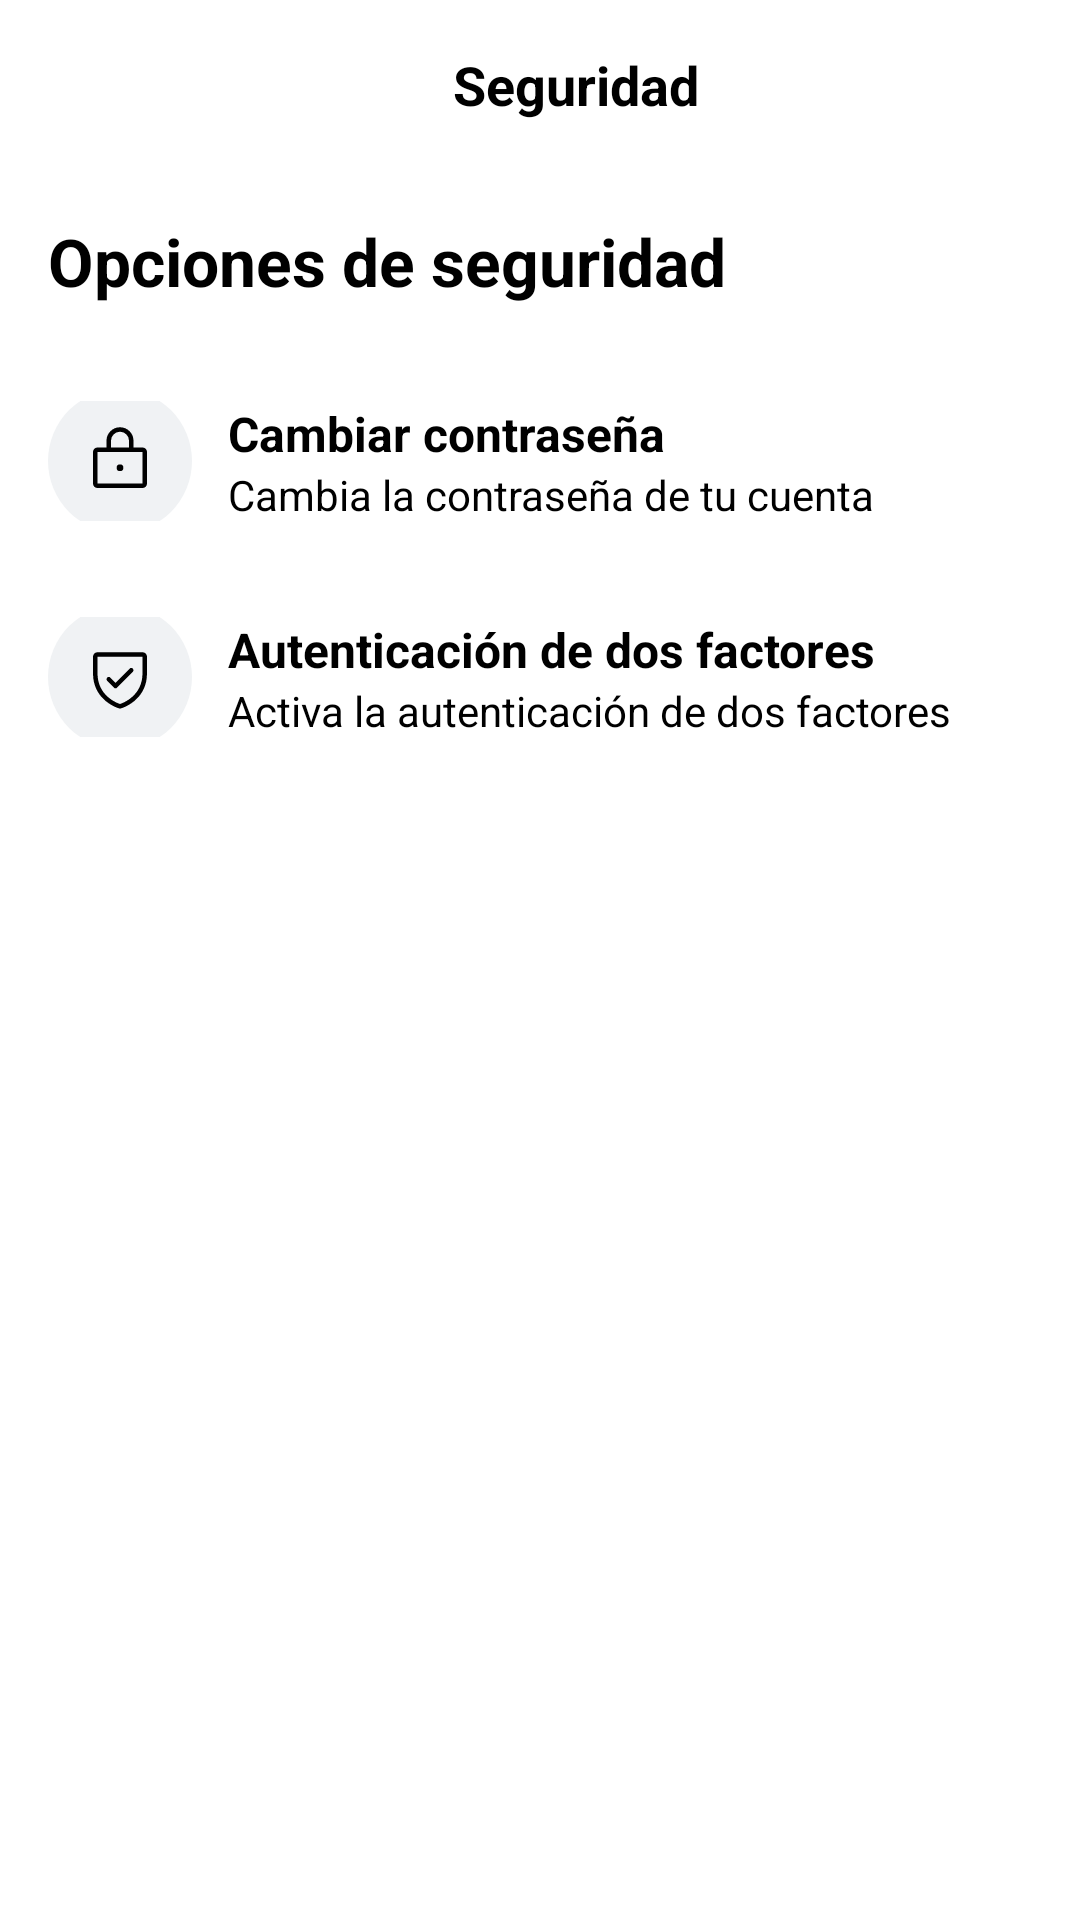

Here is an Android app screen rendered from its layout file. Give the layout XML and the strings, colors and styles it references.
<!-- AndroidManifest.xml: application theme Theme.EnRuta -->
<!-- res/layout/fragment_seguridad_company.xml -->
<?xml version="1.0" encoding="utf-8"?>
<LinearLayout
    xmlns:android="http://schemas.android.com/apk/res/android"
    xmlns:app="http://schemas.android.com/apk/res-auto"
    android:id="@+id/layout_root"
    android:orientation="vertical"
    android:layout_width="match_parent"
    android:layout_height="match_parent"
    android:background="@color/white">

    
    <LinearLayout
        android:layout_width="match_parent"
        android:layout_height="wrap_content"
        android:orientation="horizontal"
        android:padding="16dp"
        android:gravity="center_vertical"
        android:background="@color/white">

        <ImageView
            android:id="@+id/btn_back"
            android:layout_width="24dp"
            android:layout_height="24dp"
            android:src="@drawable/ic_arrow_left"/>

        <TextView
            android:id="@+id/tv_title"
            android:layout_width="0dp"
            android:layout_height="wrap_content"
            android:layout_weight="1"
            android:text="Seguridad"
            android:textSize="18sp"
            android:textStyle="bold"
            android:textColor="@color/black"
            android:gravity="center"/>

    </LinearLayout>

    
    <TextView
        android:id="@+id/tv_security_options"
        android:layout_width="match_parent"
        android:layout_height="wrap_content"
        android:text="Opciones de seguridad"
        android:textSize="22sp"
        android:textStyle="bold"
        android:textColor="@color/black"
        android:padding="16dp"/>

    
    <LinearLayout
        android:layout_width="match_parent"
        android:layout_height="72dp"
        android:orientation="horizontal"
        android:padding="16dp"
        android:gravity="center_vertical">

        <ImageView
            android:layout_width="48dp"
            android:layout_height="48dp"
            android:background="@drawable/bg_icon_circle"
            android:src="@drawable/ic_lock"
            android:padding="12dp"/>

        <LinearLayout
            android:orientation="vertical"
            android:layout_marginStart="12dp"
            android:layout_width="wrap_content"
            android:layout_height="wrap_content">

            <TextView
                android:text="Cambiar contraseña"
                android:textSize="16sp"
                android:textStyle="bold"
                android:textColor="@color/black"
                android:layout_width="wrap_content"
                android:layout_height="wrap_content"/>

            <TextView
                android:text="Cambia la contraseña de tu cuenta"
                android:textSize="14sp"
                android:textColor="@color/black"
                android:layout_width="wrap_content"
                android:layout_height="wrap_content"/>
        </LinearLayout>
    </LinearLayout>

    
    <LinearLayout
        android:layout_width="match_parent"
        android:layout_height="72dp"
        android:orientation="horizontal"
        android:padding="16dp"
        android:gravity="center_vertical">

        <ImageView
            android:layout_width="48dp"
            android:layout_height="48dp"
            android:background="@drawable/bg_icon_circle"
            android:src="@drawable/ic_shield_check"
            android:padding="12dp"/>

        <LinearLayout
            android:orientation="vertical"
            android:layout_marginStart="12dp"
            android:layout_width="wrap_content"
            android:layout_height="wrap_content">

            <TextView
                android:text="Autenticación de dos factores"
                android:textSize="16sp"
                android:textStyle="bold"
                android:textColor="@color/black"
                android:layout_width="wrap_content"
                android:layout_height="wrap_content"/>

            <TextView
                android:text="Activa la autenticación de dos factores para mayor seguridad"
                android:textSize="14sp"
                android:textColor="@color/black"
                android:layout_width="wrap_content"
                android:layout_height="wrap_content"/>
        </LinearLayout>
    </LinearLayout>

    
    <View
        android:layout_width="match_parent"
        android:layout_height="0dp"
        android:layout_weight="1"/>

</LinearLayout>
<!-- resources referenced by this layout -->
<resources>
  <color name="black">#FF000000</color>
  <color name="white">#FFFFFFFF</color>
  <!-- drawable bg_icon_circle (drawable) -->
  <shape xmlns:android="http://schemas.android.com/apk/res/android"
      android:shape="oval">
      <solid android:color="#f0f2f4"/>
  </shape>
  <!-- drawable ic_lock (drawable) -->
  <vector xmlns:android="http://schemas.android.com/apk/res/android"
      android:width="24dp" android:height="24dp" android:viewportWidth="256"
      android:viewportHeight="256">
      <path
          android:fillColor="#FF000000"
          android:pathData="M208,80H176V56a48,48,0,0,0-96,0V80H48A16,16,0,0,0,32,96V208a16,16,0,0,0,16,16H208a16,16,0,0,0,16-16V96A16,16,0,0,0,208,80ZM96,56a32,32,0,0,1,64,0V80H96ZM208,208H48V96H208V208Zm-68-56a12,12,0,1,1-12-12A12,12,0,0,1,140,152Z"/>
  </vector>
  <!-- drawable ic_shield_check (drawable) -->
  <vector xmlns:android="http://schemas.android.com/apk/res/android"
      android:width="24dp" android:height="24dp" android:viewportWidth="256"
      android:viewportHeight="256">
      <path
          android:fillColor="#FF000000"
          android:pathData="M208,40H48A16,16,0,0,0,32,56v58.78c0,89.61,75.82,119.34,91,124.39a15.53,15.53,0,0,0,10,0c15.2-5.05,91-34.78,91-124.39V56A16,16,0,0,0,208,40Zm0,74.79c0,78.42-66.35,104.62-80,109.18-13.53-4.51-80-30.69-80-109.18V56H208ZM82.34,141.66a8,8,0,0,1,11.32-11.32L112,148.68l50.34-50.34a8,8,0,0,1,11.32,11.32l-56,56a8,8,0,0,1-11.32,0Z"/>
  </vector>
  <style name="Theme.EnRuta" parent="Base.Theme.EnRuta" />
  <style name="Base.Theme.EnRuta" parent="Theme.Material3.DayNight.NoActionBar">
          
          
      </style>
</resources>
